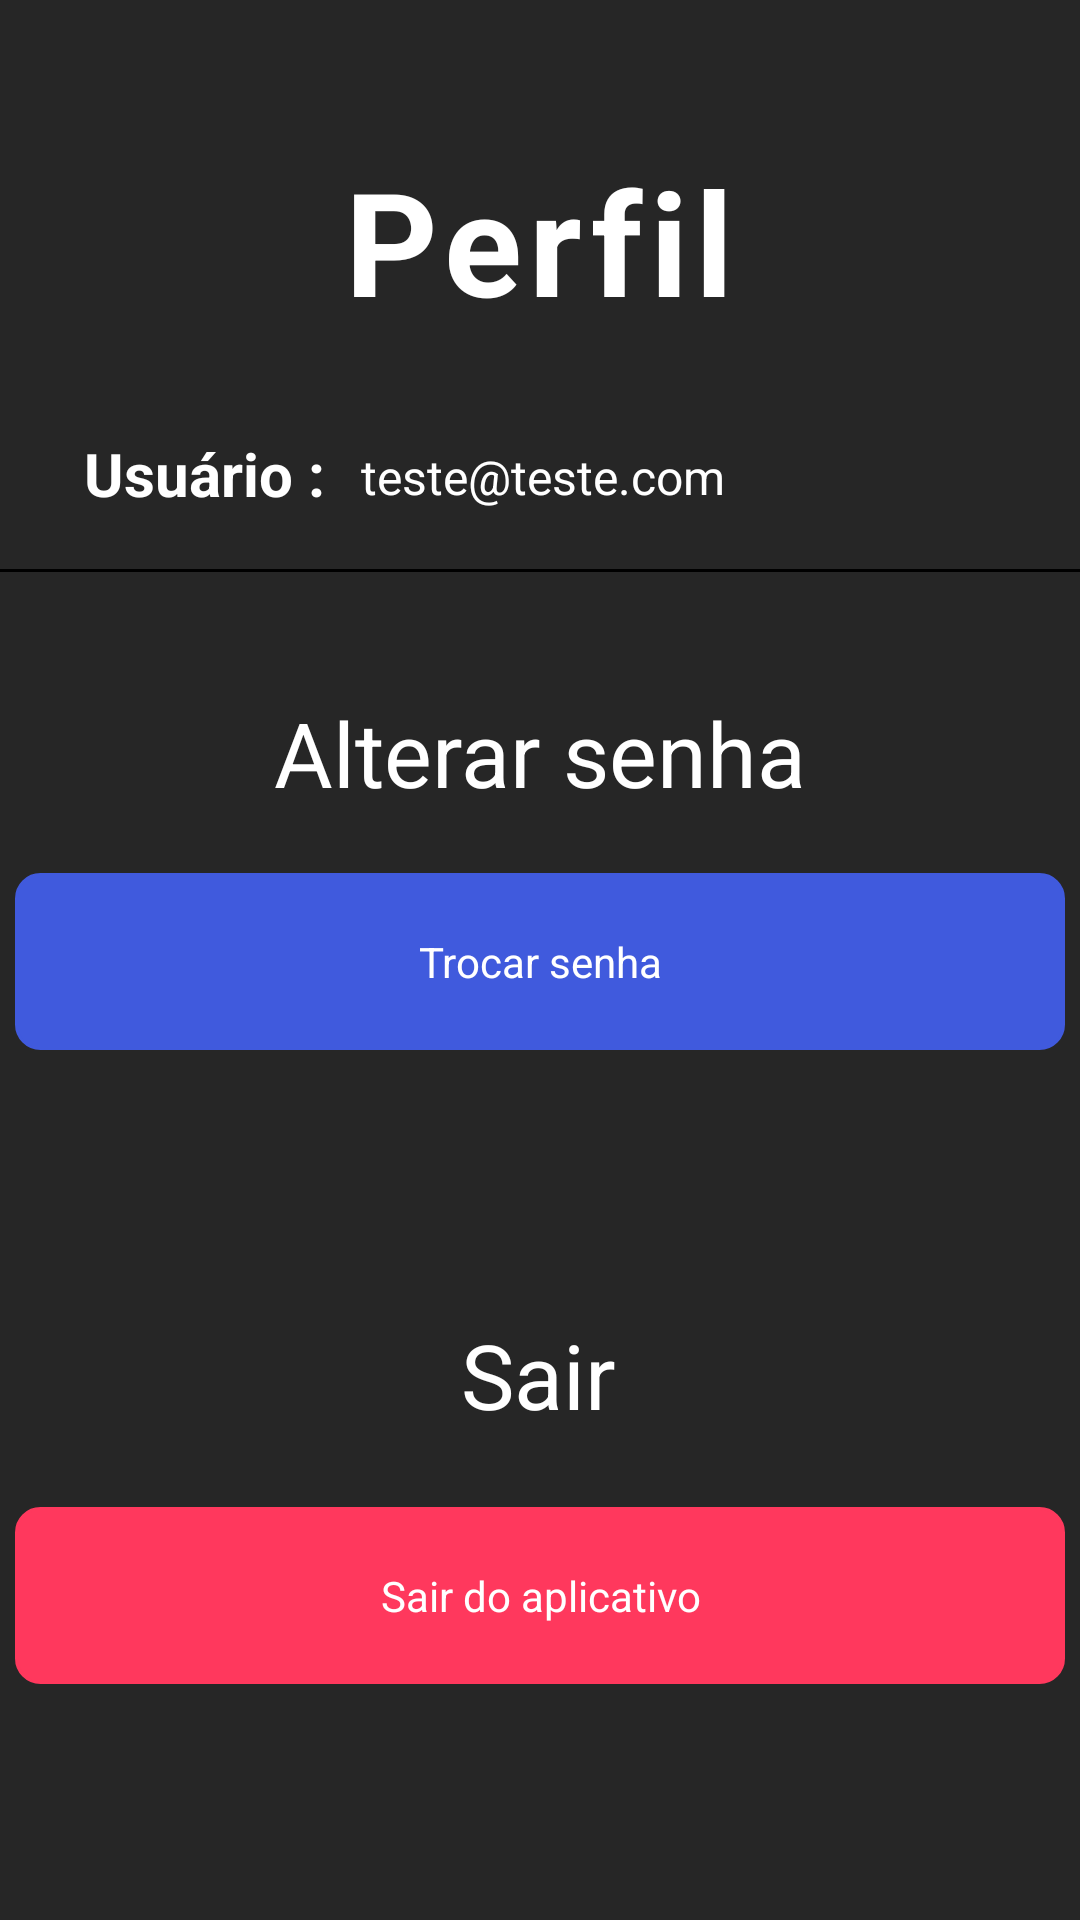

Reconstruct the res/layout file that produces this screen, plus the resources it refers to.
<!-- AndroidManifest.xml: application theme Theme.PersonNotes -->
<!-- res/layout/fragment_profile.xml -->
<?xml version="1.0" encoding="utf-8"?>
<FrameLayout xmlns:android="http://schemas.android.com/apk/res/android"
    xmlns:app="http://schemas.android.com/apk/res-auto"
    xmlns:tools="http://schemas.android.com/tools"
    android:layout_width="match_parent"
    android:layout_height="match_parent"
    tools:context=".Profile">

    
    <androidx.constraintlayout.widget.ConstraintLayout
        android:layout_width="match_parent"
        android:layout_height="match_parent"
        android:background="@color/secondaryBlack">

        <TextView
            android:id="@+id/textView4"
            android:layout_width="wrap_content"
            android:layout_height="wrap_content"
            android:layout_marginTop="48dp"
            android:letterSpacing="0.05"
            android:text="Perfil"
            android:textColor="@color/white"
            android:textSize="48dp"
            android:textStyle="bold"
            app:layout_constraintEnd_toEndOf="parent"
            app:layout_constraintHorizontal_bias="0.498"
            app:layout_constraintStart_toStartOf="parent"
            app:layout_constraintTop_toTopOf="parent" />

        <TextView
            android:id="@+id/textUser"
            android:textStyle="bold"
            android:layout_width="wrap_content"
            android:layout_height="wrap_content"
            android:layout_marginStart="28dp"
            android:layout_marginTop="32dp"
            android:text="Usuário :"
            android:textAlignment="center"
            android:textColor="@color/white"
            android:textSize="20dp"
            app:layout_constraintStart_toStartOf="parent"
            app:layout_constraintTop_toBottomOf="@+id/textView4" />

        <TextView
            android:id="@+id/user_email"
            android:layout_width="wrap_content"
            android:layout_height="wrap_content"
            android:layout_marginStart="12dp"
            android:layout_marginTop="148dp"
            android:text="teste@teste.com"
            android:textColor="@color/white"
            android:textSize="16dp"
            app:layout_constraintStart_toEndOf="@+id/textUser"
            app:layout_constraintTop_toTopOf="parent" />

        <View
            android:id="@+id/view2"
            android:layout_width="wrap_content"
            android:layout_height="1dp"
            android:layout_marginTop="20dp"
            android:background="#000"
            app:layout_constraintStart_toStartOf="parent"
            app:layout_constraintTop_toBottomOf="@+id/user_email" />

        <TextView
            android:id="@+id/textView6"
            android:layout_width="wrap_content"
            android:layout_height="wrap_content"
            android:layout_marginTop="40dp"
            android:text="Alterar senha"
            android:textColor="@color/white"
            android:textSize="30dp"
            app:layout_constraintEnd_toEndOf="parent"
            app:layout_constraintStart_toStartOf="parent"
            app:layout_constraintTop_toBottomOf="@+id/view2" />

        <TextView
            android:id="@+id/btn_enter"
            android:layout_width="350dp"
            android:layout_height="wrap_content"
            android:layout_marginTop="20dp"
            android:background="@drawable/btn_primary_color"
            android:padding="20dp"
            android:text="Trocar senha"
            android:textAlignment="center"
            android:textColor="#fff"
            app:layout_constraintEnd_toEndOf="parent"
            app:layout_constraintHorizontal_bias="0.491"
            app:layout_constraintStart_toStartOf="parent"
            app:layout_constraintTop_toBottomOf="@+id/textView6" />

        <TextView
            android:id="@+id/exit_text"
            android:layout_width="wrap_content"
            android:layout_height="wrap_content"
            android:layout_marginTop="88dp"
            android:text="Sair"
            android:textColor="@color/white"
            android:textSize="30dp"
            app:layout_constraintEnd_toEndOf="parent"
            app:layout_constraintHorizontal_bias="0.498"
            app:layout_constraintStart_toStartOf="parent"
            app:layout_constraintTop_toBottomOf="@+id/btn_enter" />

        <TextView
            android:id="@+id/btn_exit"
            android:layout_width="350dp"
            android:layout_height="wrap_content"
            android:layout_marginTop="24dp"
            android:background="@drawable/btn_error_color"
            android:padding="20dp"
            android:text="Sair do aplicativo"
            android:textAlignment="center"
            android:textColor="#fff"
            app:layout_constraintEnd_toEndOf="parent"
            app:layout_constraintHorizontal_bias="0.491"
            app:layout_constraintStart_toStartOf="parent"
            app:layout_constraintTop_toBottomOf="@+id/exit_text" />


    </androidx.constraintlayout.widget.ConstraintLayout>


</FrameLayout>
<!-- resources referenced by this layout -->
<resources>
  <color name="secondaryBlack">#262626</color>
  <color name="white">#FFFFFFFF</color>
  <!-- drawable btn_error_color (drawable) -->
  <shape xmlns:android="http://schemas.android.com/apk/res/android"
      android:shape="rectangle">
  
      
      <solid android:color="@color/primaryRed" />
  
      
      <stroke
          android:color="@color/primaryRed"
          android:width="1sp"/>
  
      
      <corners android:radius="8dp" /> 
  
  </shape>
  <!-- drawable btn_primary_color (drawable) -->
  <shape xmlns:android="http://schemas.android.com/apk/res/android"
      android:shape="rectangle">
  
      
      <solid android:color="#405ADD" />
  
      
      <stroke
          android:color="#405ADD"
          android:width="1sp"/>
  
      
      <corners android:radius="8dp" /> 
  
  </shape>
  <style name="Theme.PersonNotes" parent="Base.Theme.PersonNotes" />
  <color name="primaryRed">#ff385d</color>
  <style name="Base.Theme.PersonNotes" parent="Theme.Material3.DayNight.NoActionBar">
  
      </style>
</resources>
